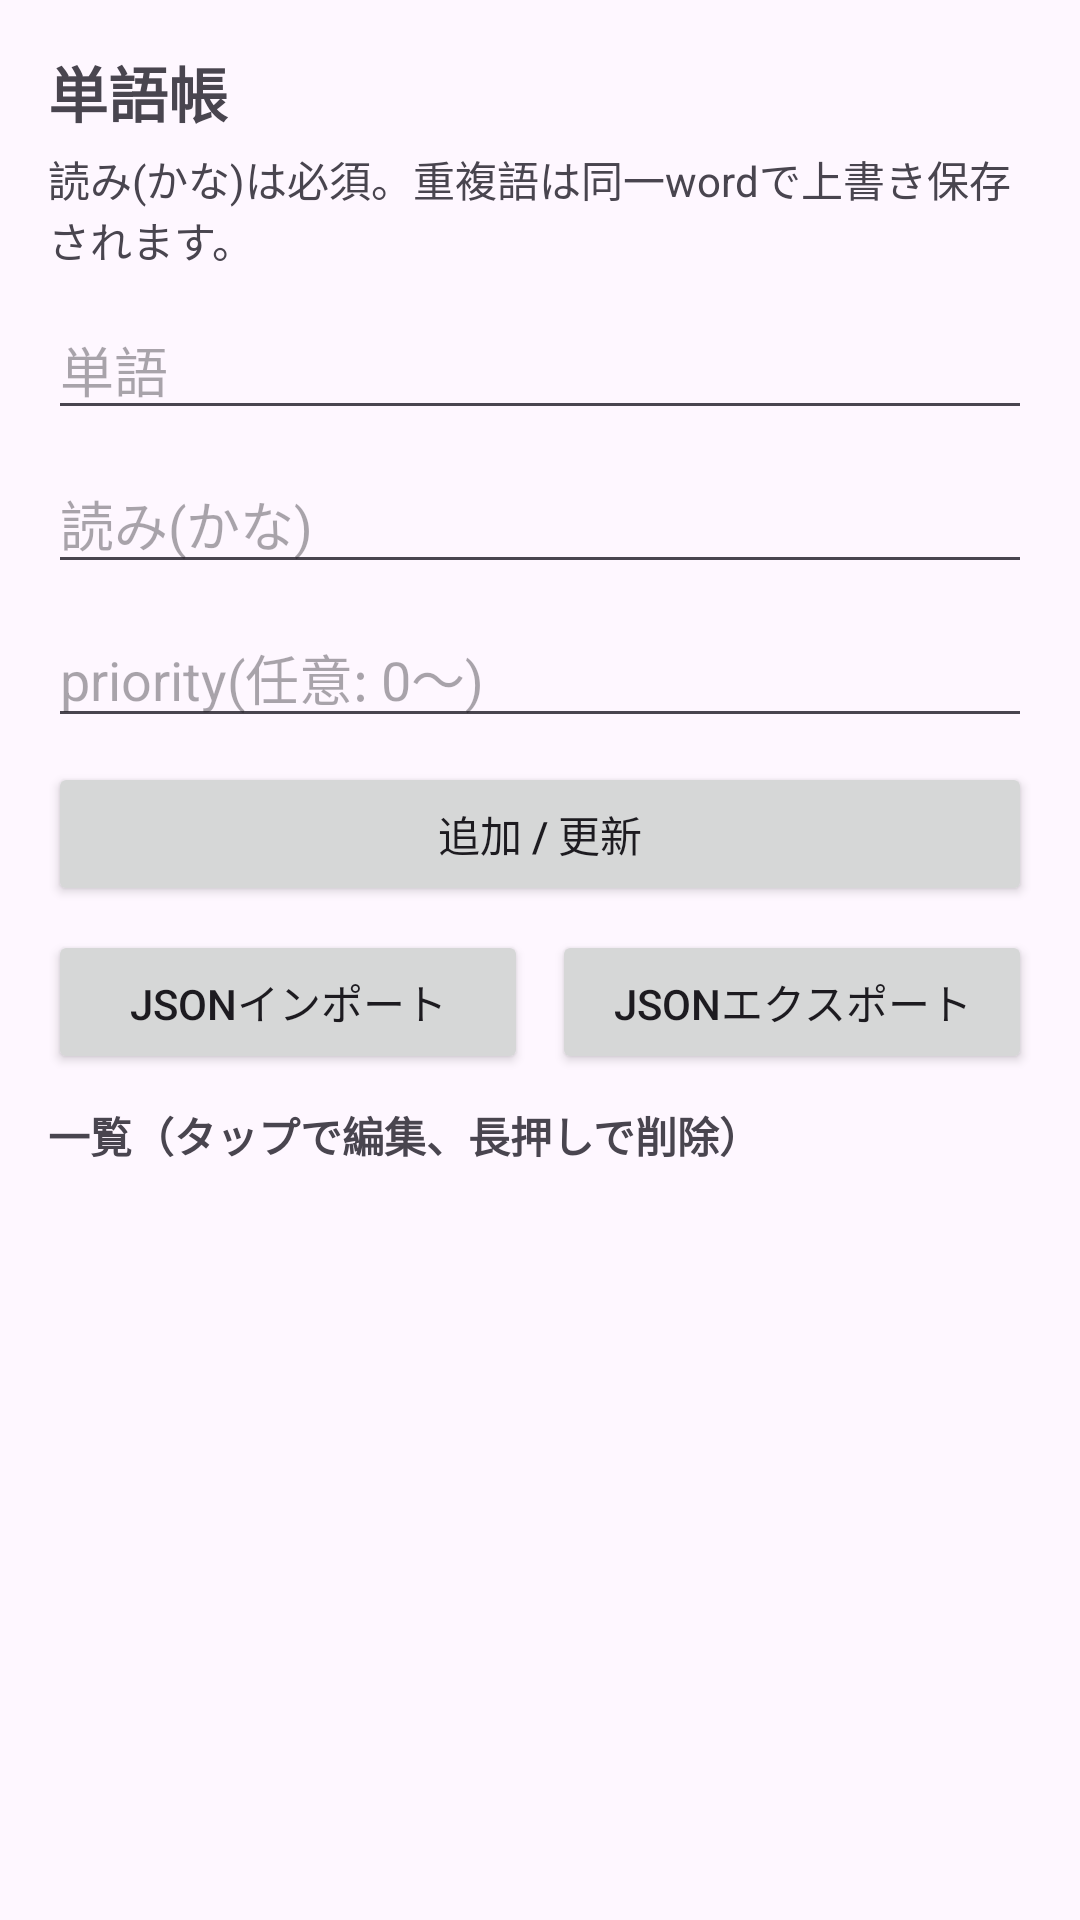

Android layout source for this screen:
<!-- AndroidManifest.xml: application theme Theme.ToraOnsei -->
<!-- res/layout/activity_dictionary.xml -->
<?xml version="1.0" encoding="utf-8"?>
<LinearLayout xmlns:android="http://schemas.android.com/apk/res/android"
    android:layout_width="match_parent"
    android:layout_height="match_parent"
    android:orientation="vertical"
    android:padding="16dp">

    <TextView
        android:layout_width="match_parent"
        android:layout_height="wrap_content"
        android:text="単語帳"
        android:textSize="20sp"
        android:textStyle="bold" />

    <TextView
        android:layout_width="match_parent"
        android:layout_height="wrap_content"
        android:layout_marginTop="4dp"
        android:text="読み(かな)は必須。重複語は同一wordで上書き保存されます。" />

    <EditText
        android:id="@+id/wordInput"
        android:layout_width="match_parent"
        android:layout_height="wrap_content"
        android:layout_marginTop="10dp"
        android:hint="単語"
        android:inputType="text" />

    <EditText
        android:id="@+id/readingInput"
        android:layout_width="match_parent"
        android:layout_height="wrap_content"
        android:layout_marginTop="8dp"
        android:hint="読み(かな)"
        android:inputType="text" />

    <EditText
        android:id="@+id/priorityInput"
        android:layout_width="match_parent"
        android:layout_height="wrap_content"
        android:layout_marginTop="8dp"
        android:hint="priority(任意: 0〜)"
        android:inputType="numberSigned" />

    <Button
        android:id="@+id/addButton"
        android:layout_width="match_parent"
        android:layout_height="wrap_content"
        android:layout_marginTop="8dp"
        android:text="追加 / 更新" />

    <LinearLayout
        android:layout_width="match_parent"
        android:layout_height="wrap_content"
        android:layout_marginTop="8dp"
        android:orientation="horizontal">

        <Button
            android:id="@+id/importButton"
            android:layout_width="0dp"
            android:layout_height="wrap_content"
            android:layout_weight="1"
            android:text="JSONインポート" />

        <Button
            android:id="@+id/exportButton"
            android:layout_width="0dp"
            android:layout_height="wrap_content"
            android:layout_marginStart="8dp"
            android:layout_weight="1"
            android:text="JSONエクスポート" />
    </LinearLayout>

    <TextView
        android:layout_width="match_parent"
        android:layout_height="wrap_content"
        android:layout_marginTop="10dp"
        android:text="一覧（タップで編集、長押しで削除）"
        android:textStyle="bold" />

    <ListView
        android:id="@+id/dictionaryList"
        android:layout_width="match_parent"
        android:layout_height="0dp"
        android:layout_marginTop="8dp"
        android:layout_weight="1" />
</LinearLayout>
<!-- resources referenced by this layout -->
<resources>
  <style name="Theme.ToraOnsei" parent="Theme.Material3.DayNight.NoActionBar">
          <item name="colorPrimary">@color/primary</item>
          <item name="colorSecondary">@color/chip_selected</item>
          <item name="android:statusBarColor">@color/keyboard_bg</item>
      </style>
  <color name="primary">#6366F1</color>
  <color name="chip_selected">#3B82F6</color>
  <color name="keyboard_bg">#1E293B</color>
</resources>
